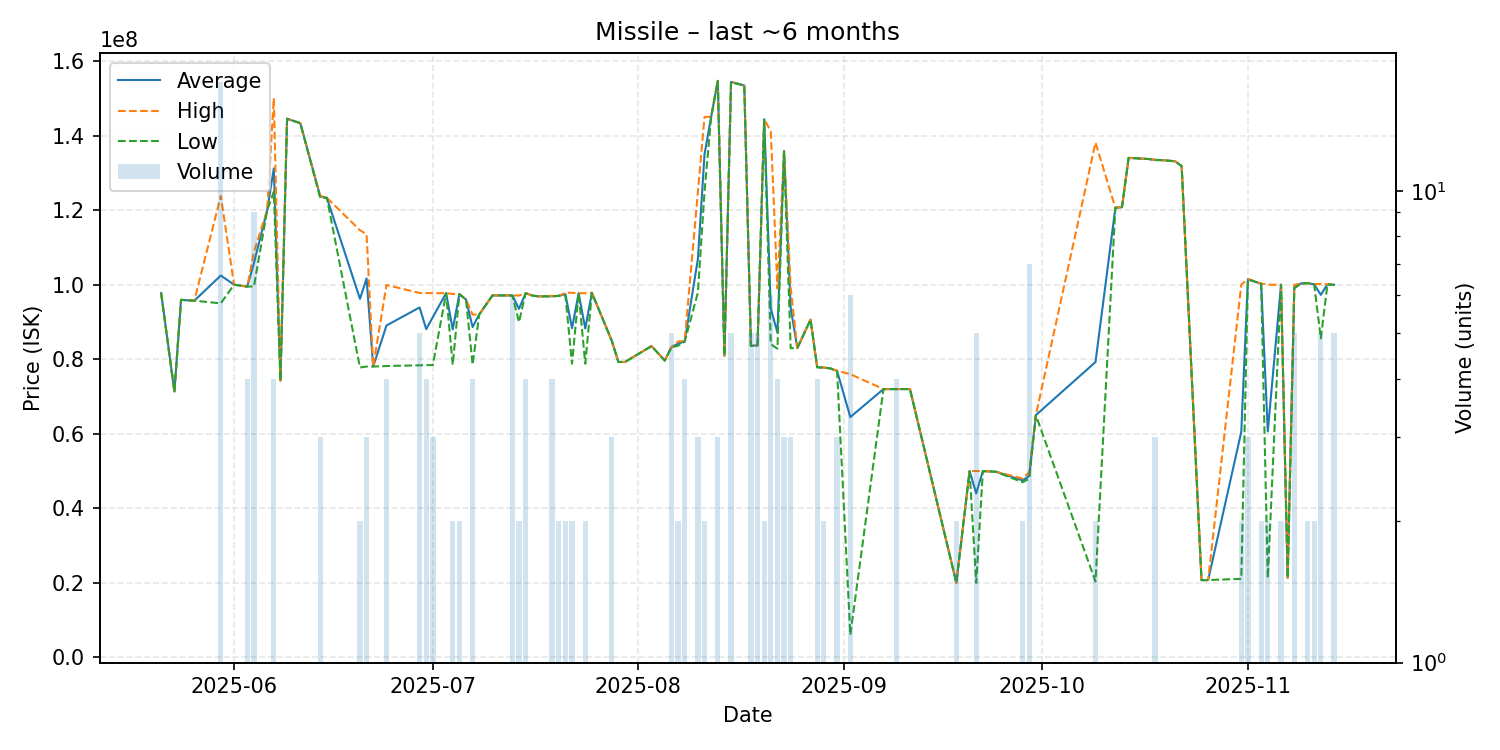

Values plotted in this chart, from the file beside it:
date, average, highest, lowest, order_count, volume
2025-05-21, 97720000, 97720000, 97720000, 1, 1
2025-05-23, 71310000, 71310000, 71310000, 1, 1
2025-05-24, 95930000, 95930000, 95930000, 1, 1
2025-05-25, 95780000, 95780000, 95780000, 1, 1
2025-05-26, 95700000, 95700000, 95700000, 1, 1
2025-05-30, 102445882, 123800000, 94980000, 14, 17
2025-06-01, 99990000, 99990000, 99990000, 1, 1
2025-06-03, 99480000, 99480000, 99480000, 2, 4
2025-06-04, 105786667, 108800000, 99500000, 7, 9
2025-06-06, 120000000, 120000000, 120000000, 1, 1
2025-06-07, 131175000, 150000000, 124900000, 4, 4
2025-06-08, 74250000, 74250000, 74250000, 1, 1
2025-06-09, 144500000, 144500000, 144500000, 1, 1
2025-06-11, 143300000, 143300000, 143300000, 1, 1
2025-06-14, 123633333, 123800000, 123300000, 3, 3
2025-06-15, 123300000, 123300000, 123300000, 1, 1
2025-06-20, 96190000, 114600000, 77780000, 2, 2
2025-06-21, 101676667, 113500000, 78030000, 3, 3
2025-06-22, 78030000, 78030000, 78030000, 1, 1
2025-06-24, 89042500, 99915000, 78170000, 4, 4
2025-06-29, 93882000, 97770000, 78360000, 3, 5
2025-06-30, 88075000, 97740000, 78410000, 3, 4
2025-07-01, 91290000, 97720000, 78430000, 3, 3
2025-07-03, 97710000, 97710000, 97710000, 1, 1
2025-07-04, 88010000, 97510000, 78510000, 2, 2
2025-07-05, 97445000, 97450000, 97440000, 2, 2
2025-07-06, 96000000, 96000000, 96000000, 1, 1
2025-07-07, 88617500, 91980000, 78540000, 3, 4
2025-07-08, 92000000, 92000000, 92000000, 1, 1
2025-07-10, 97110000, 97110000, 97110000, 1, 1
2025-07-12, 97100000, 97100000, 97100000, 1, 1
2025-07-13, 97098333, 97100000, 97090000, 4, 6
2025-07-14, 93520000, 97090000, 89950000, 2, 2
2025-07-15, 97700000, 97700000, 97700000, 2, 4
2025-07-16, 97080000, 97080000, 97080000, 1, 1
2025-07-17, 96850000, 96850000, 96850000, 1, 1
2025-07-19, 96885000, 96990000, 96850000, 4, 4
2025-07-20, 96995000, 97000000, 96990000, 2, 2
2025-07-21, 97445000, 97800000, 97090000, 2, 2
2025-07-22, 88305000, 97810000, 78800000, 2, 2
2025-07-23, 97700000, 97700000, 97700000, 1, 1
2025-07-24, 88240000, 97700000, 78780000, 2, 2
2025-07-25, 97800000, 97800000, 97800000, 1, 1
2025-07-28, 84966667, 84980000, 84960000, 2, 3
2025-07-29, 79260000, 79260000, 79260000, 1, 1
2025-07-30, 79260000, 79260000, 79260000, 1, 1
2025-08-03, 83520000, 83520000, 83520000, 1, 1
2025-08-05, 79640000, 79640000, 79640000, 1, 1
2025-08-06, 83214000, 83220000, 83190000, 5, 5
2025-08-07, 84165000, 84730000, 83600000, 2, 2
2025-08-08, 84765000, 84940000, 84700000, 3, 4
2025-08-10, 106906667, 124900000, 97910000, 3, 3
2025-08-11, 135000000, 145000000, 125000000, 2, 2
2025-08-12, 145000000, 145000000, 145000000, 1, 1
2025-08-13, 154633333, 154700000, 154600000, 3, 3
2025-08-14, 80920000, 80920000, 80920000, 1, 1
2025-08-15, 154380000, 154400000, 154300000, 2, 5
2025-08-17, 153400000, 153400000, 153400000, 1, 1
2025-08-18, 83590000, 83590000, 83590000, 1, 5
2025-08-19, 83718000, 83720000, 83710000, 2, 5
... 47 more rows
